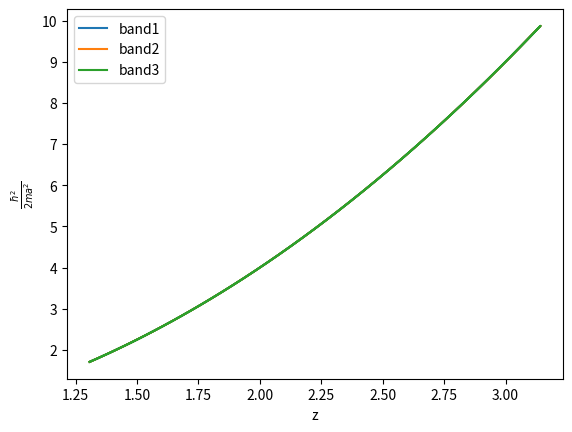

Recreate this plot in Python.
""" a) solve cos(Ka) = cos(z) + sin(z)/z """

from scipy import optimize
import numpy as np
import matplotlib.pyplot as plt

N = 100
l = np.linspace(0, N-1, N) # l
z = np.zeros(N)
beta = 1

def func(z):
    return np.cos(z) + beta*(np.sin(z)/z) - np.cos(Ka)

zero = 2.0 # chosen from plot on wolfram alpha

for i in range(len(l)):
    Ka = 2*np.pi*l[i]/N
    z[i] = optimize.newton(func, zero)

E1 = np.zeros(N)
E2 = np.zeros(N)
E3 = np.zeros(N)

E1 = z**2
E2 = z**2
E3 = z**2

plt.figure()
plt.plot(z,E1, label="band1")
plt.plot(z,E2, label="band2")
plt.plot(z,E3, label="band3")
plt.legend()
plt.xlabel("z")
plt.ylabel(r"$\frac{\hbar^2}{2ma^2}$")
plt.show()

#wave vectors: 
k = np.sqrt(E1) # the energies are the same as far as I can see. 
print(k)
"""
runexample:
>python3 exercise8_6.py
[1.30654237 1.30802473 1.31246162 1.3198229  1.3300594  1.34310454
 1.35887635 1.37727981 1.39820943 1.42155175 1.44718792 1.47499588
 1.50485253 1.53663537 1.57022403 1.60550137 1.64235435 1.68067462
 1.72035892 1.76130926 1.80343295 1.84664249 1.89085538 1.93599386
 1.9819845  2.02875784 2.07624789 2.12439165 2.1731285  2.22239959
 2.27214708 2.32231328 2.37283967 2.4236656  2.47472674 2.52595303
 2.57726601 2.62857517 2.67977292 2.73072747 2.78127264 2.83119289
 2.88020117 2.92790583 2.97376123 3.01699626 3.05651826 3.09080884
 3.11788143 3.13546437 3.14159265 3.13546437 3.11788143 3.09080884
 3.05651826 3.01699626 2.97376123 2.92790583 2.88020117 2.83119289
 2.78127264 2.73072747 2.67977292 2.62857517 2.57726601 2.52595303
 2.47472674 2.4236656  2.37283967 2.32231328 2.27214708 2.22239959
 2.1731285  2.12439165 2.07624789 2.02875784 1.9819845  1.93599386
 1.89085538 1.84664249 1.80343295 1.76130926 1.72035892 1.68067462
 1.64235435 1.60550137 1.57022403 1.53663537 1.50485253 1.47499588
 1.44718792 1.42155175 1.39820943 1.37727981 1.35887635 1.34310454
 1.3300594  1.3198229  1.31246162 1.30802473]
"""
